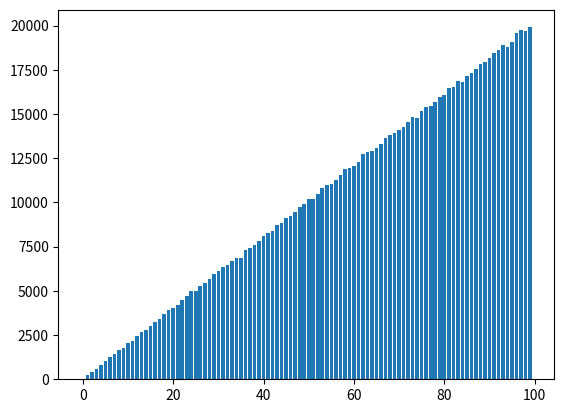

Generate this figure with matplotlib:
import numpy as np
import matplotlib.pyplot as plt
import math

left = range(100)

prob = [0]*100
for i in range(100):
    prob[i] = 2.0*i/(100.0*(99.0))


vals = list(np.random.choice(100,size=1000000, p=prob))



height = [0]*100
for i in range(100):
    height[i] = vals.count(i)

plt.bar(left,height)

plt.show()